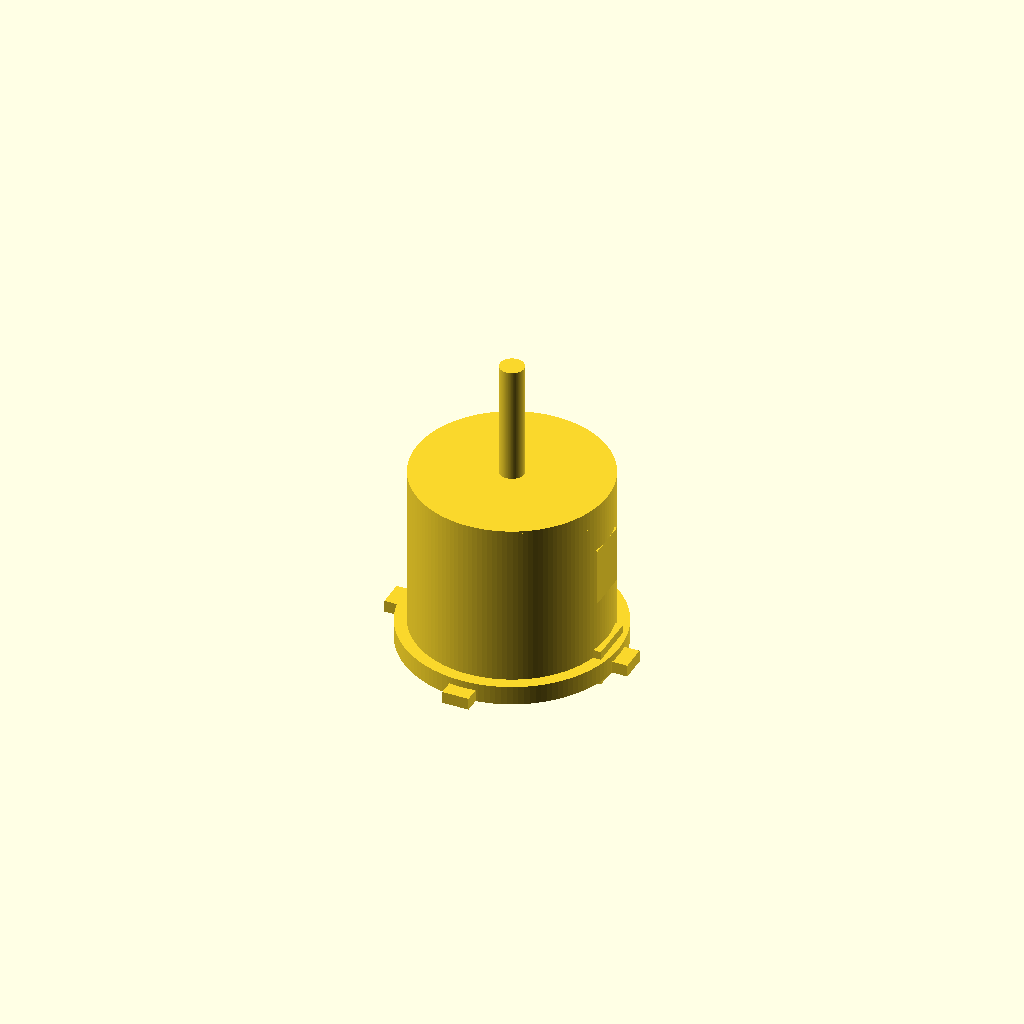
Cell 1: the model at its default parameters.
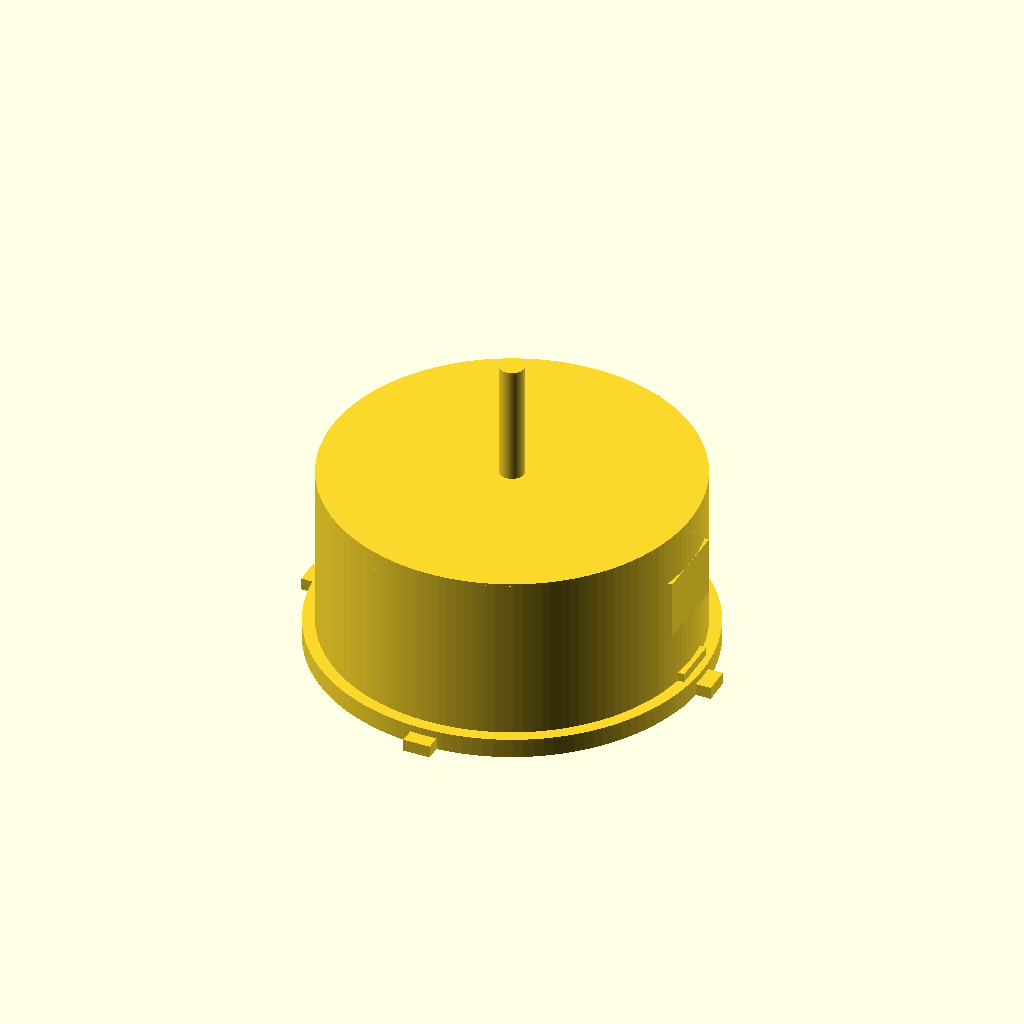
Cell 2: the same model with stator_d = 28.
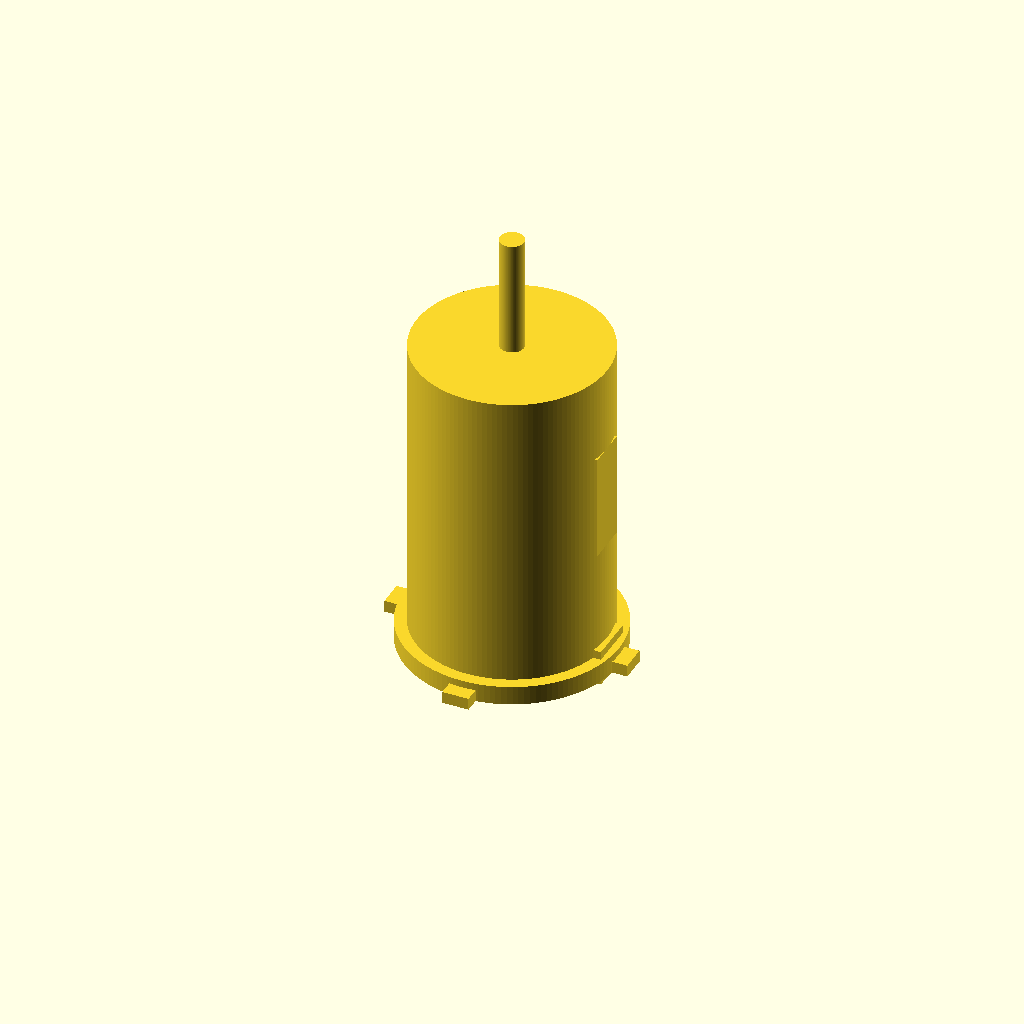
Cell 3: stator_h = 23.5 (everything else at default).
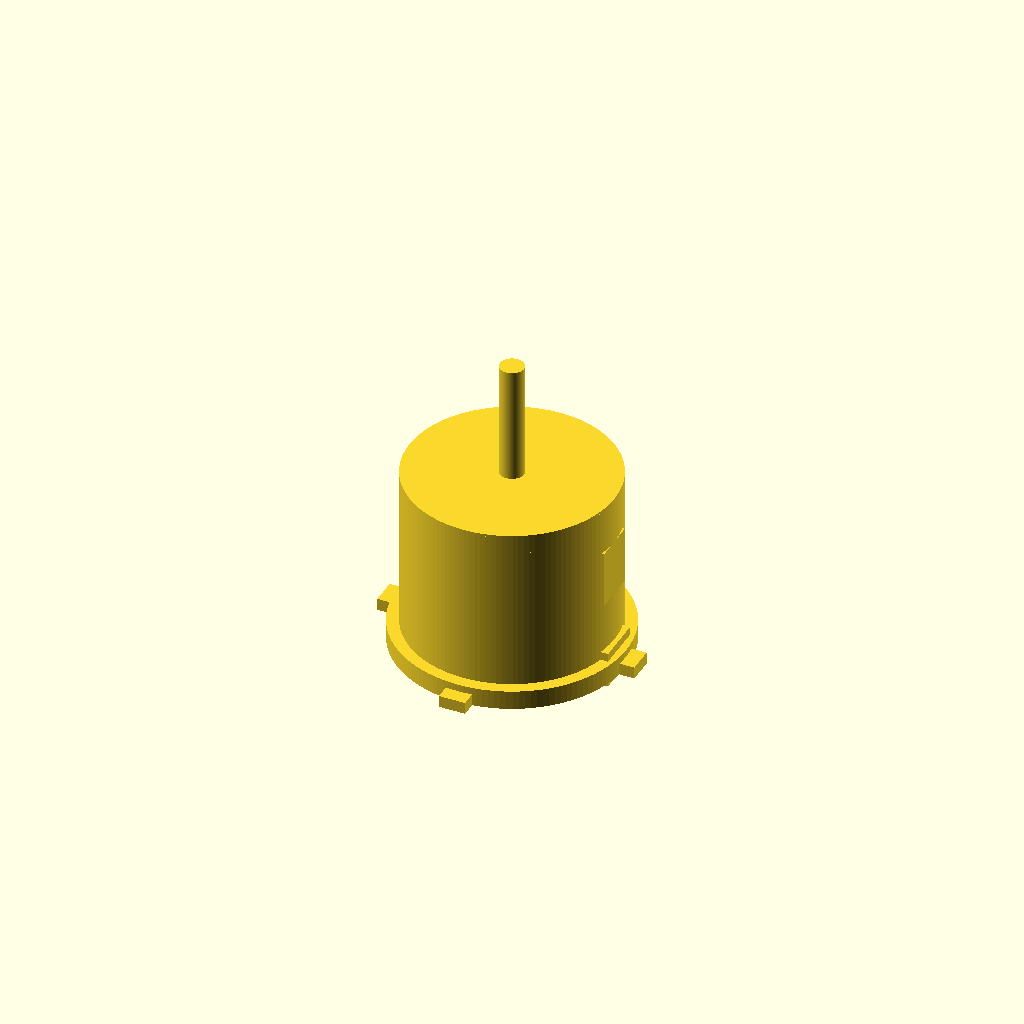
Cell 4 — can_wall set to 1.2, the other parameters unchanged.
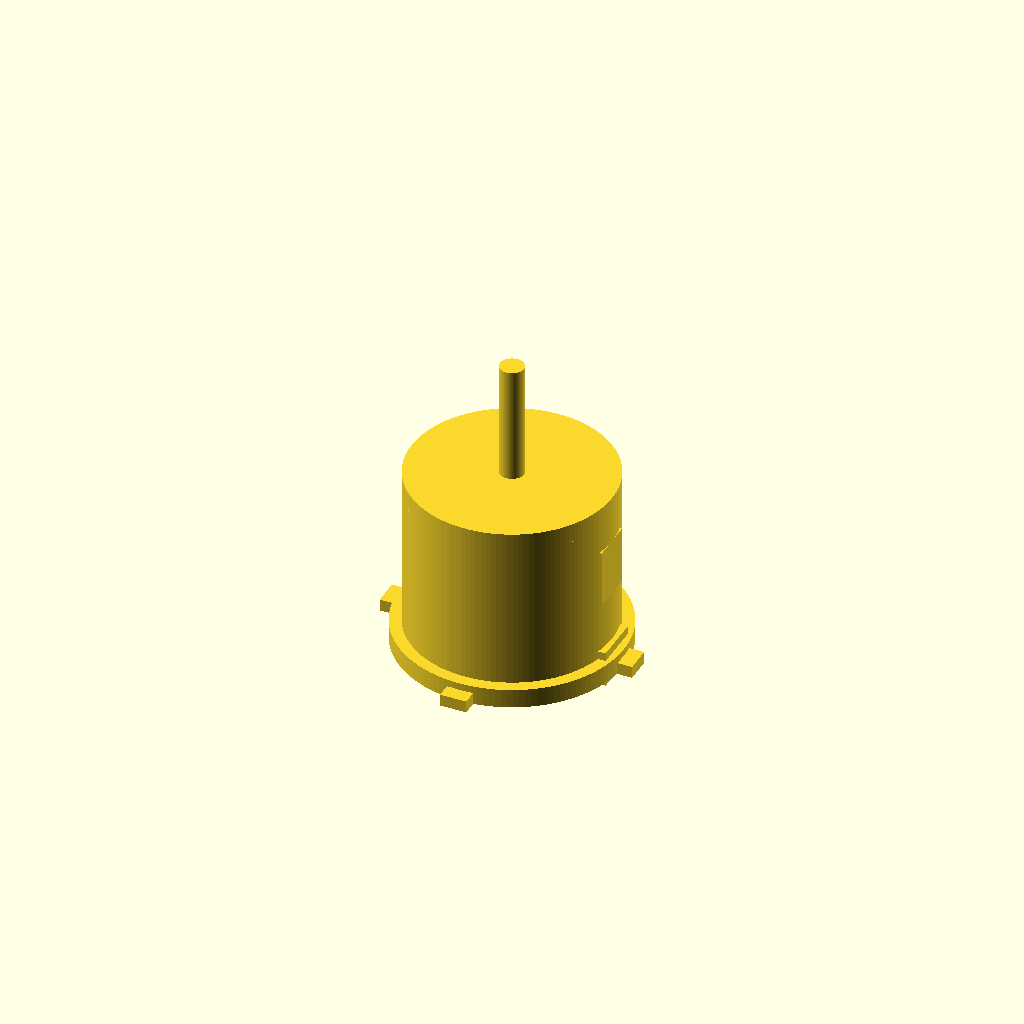
Cell 5: can_clearance = 0.8 (everything else at default).
One fixed orthographic camera (rotation 55°, 0°, 25°; colour scheme Cornfield) for every cell.
The OpenSCAD source (additional_study/matched_effort/results/direct_vlm/scad/bldc_motor__BLDC1105.scad):
$fn = 128;

// Brushless DC motor (simplified) with stator: Ø14.0mm x 11.75mm height
// ONE connected solid. All placements are formula-based (no arbitrary offsets).

stator_d = 14.0;
stator_h = 11.75;

// Can around stator
can_wall = 0.6;
can_clearance = 0.4;
can_d = stator_d + 2*(can_wall + can_clearance);   // outer can diameter
can_h = stator_h + 2.0;                            // overall can height (not stator height)

// End features
endcap_h = 1.2;
base_h   = 1.6;

mount_boss_d = can_d + 2.0;
mount_boss_h = base_h;

// Shaft
shaft_d = 2.0;
shaft_len_front = 10.0;
shaft_len_back  = 2.0;

// Wire exit
wire_exit_w = 4.0;
wire_exit_t = 2.0;
wire_exit_h = 3.0;

// Visual features (still one solid)
front_hub_d = 6.0;
front_hub_h = 1.0;

rear_boss_d = 5.0;
rear_boss_h = 0.8;

lug_w = 2.2;
lug_t = 1.2;
lug_h = 1.0;
lug_count = 4;

ov = 0.2;

// Z layout (built from z=0 upward; some features extend below 0)
z_base0      = 0;
z_base1      = z_base0 + base_h;

z_can0       = z_base1 - ov;
z_can1       = z_can0 + can_h;

z_stator0    = z_can0 + (can_h - stator_h)/2;
z_stator1    = z_stator0 + stator_h;

z_frontcap0  = z_can1 - endcap_h - ov;
z_frontcap1  = z_frontcap0 + endcap_h;

module motor_solid() {
    union() {
        // Base / rear boss (solid)
        cylinder(d=mount_boss_d, h=mount_boss_h);

        // Main can (solid)
        translate([0,0,z_can0])
            cylinder(d=can_d, h=can_h + ov);

        // Front endcap (solid)
        translate([0,0,z_frontcap0])
            cylinder(d=can_d, h=endcap_h + ov);

        // Stator (solid, exact requested dimensions)
        translate([0,0,z_stator0])
            cylinder(d=stator_d, h=stator_h);

        // Front hub (gives front view a non-flat silhouette)
        translate([0,0,z_can1 - front_hub_h - ov])
            cylinder(d=front_hub_d, h=front_hub_h + ov);

        // Front shaft (connected to hub/endcap with overlap)
        translate([0,0,z_can1 - ov])
            cylinder(d=shaft_d, h=shaft_len_front + ov);

        // Back shaft stub (connected into base with overlap)
        translate([0,0,-shaft_len_back])
            cylinder(d=shaft_d, h=shaft_len_back + ov);

        // Rear boss around shaft (adds rear detail)
        translate([0,0,z_base0 - ov])
            cylinder(d=rear_boss_d, h=rear_boss_h + ov);

        // Wire exit block (connected to base/can region)
        translate([can_d/2 - wire_exit_t/2 + ov, 0, base_h/2])
            cube([wire_exit_t + 2*ov, wire_exit_w, wire_exit_h], center=true);

        // Mounting lugs on base flange (breaks circular silhouette in orthographic views)
        for (i = [0:lug_count-1]) {
            rotate([0,0,i*360/lug_count])
                translate([mount_boss_d/2 + lug_t/2 - ov, 0, lug_h/2])
                    cube([lug_t + 2*ov, lug_w, lug_h], center=true);
        }

        // Small side flat / notch (subtle feature, still connected)
        translate([can_d/2 - 0.6, 0, z_can0 + can_h*0.55])
            cube([1.2, can_d*0.22, can_h*0.35], center=true);
    }
}

motor_solid();
Parameter table extracted from the source (name, type, default, range or options):
stator_d: number, default 14
stator_h: number, default 11.75
can_wall: number, default 0.6
can_clearance: number, default 0.4
endcap_h: number, default 1.2
base_h: number, default 1.6
shaft_d: number, default 2
shaft_len_front: number, default 10
shaft_len_back: number, default 2
wire_exit_w: number, default 4
wire_exit_t: number, default 2
wire_exit_h: number, default 3
front_hub_d: number, default 6
front_hub_h: number, default 1
rear_boss_d: number, default 5
rear_boss_h: number, default 0.8
lug_w: number, default 2.2
lug_t: number, default 1.2
lug_h: number, default 1
lug_count: number, default 4
ov: number, default 0.2
z_base0: number, default 0
